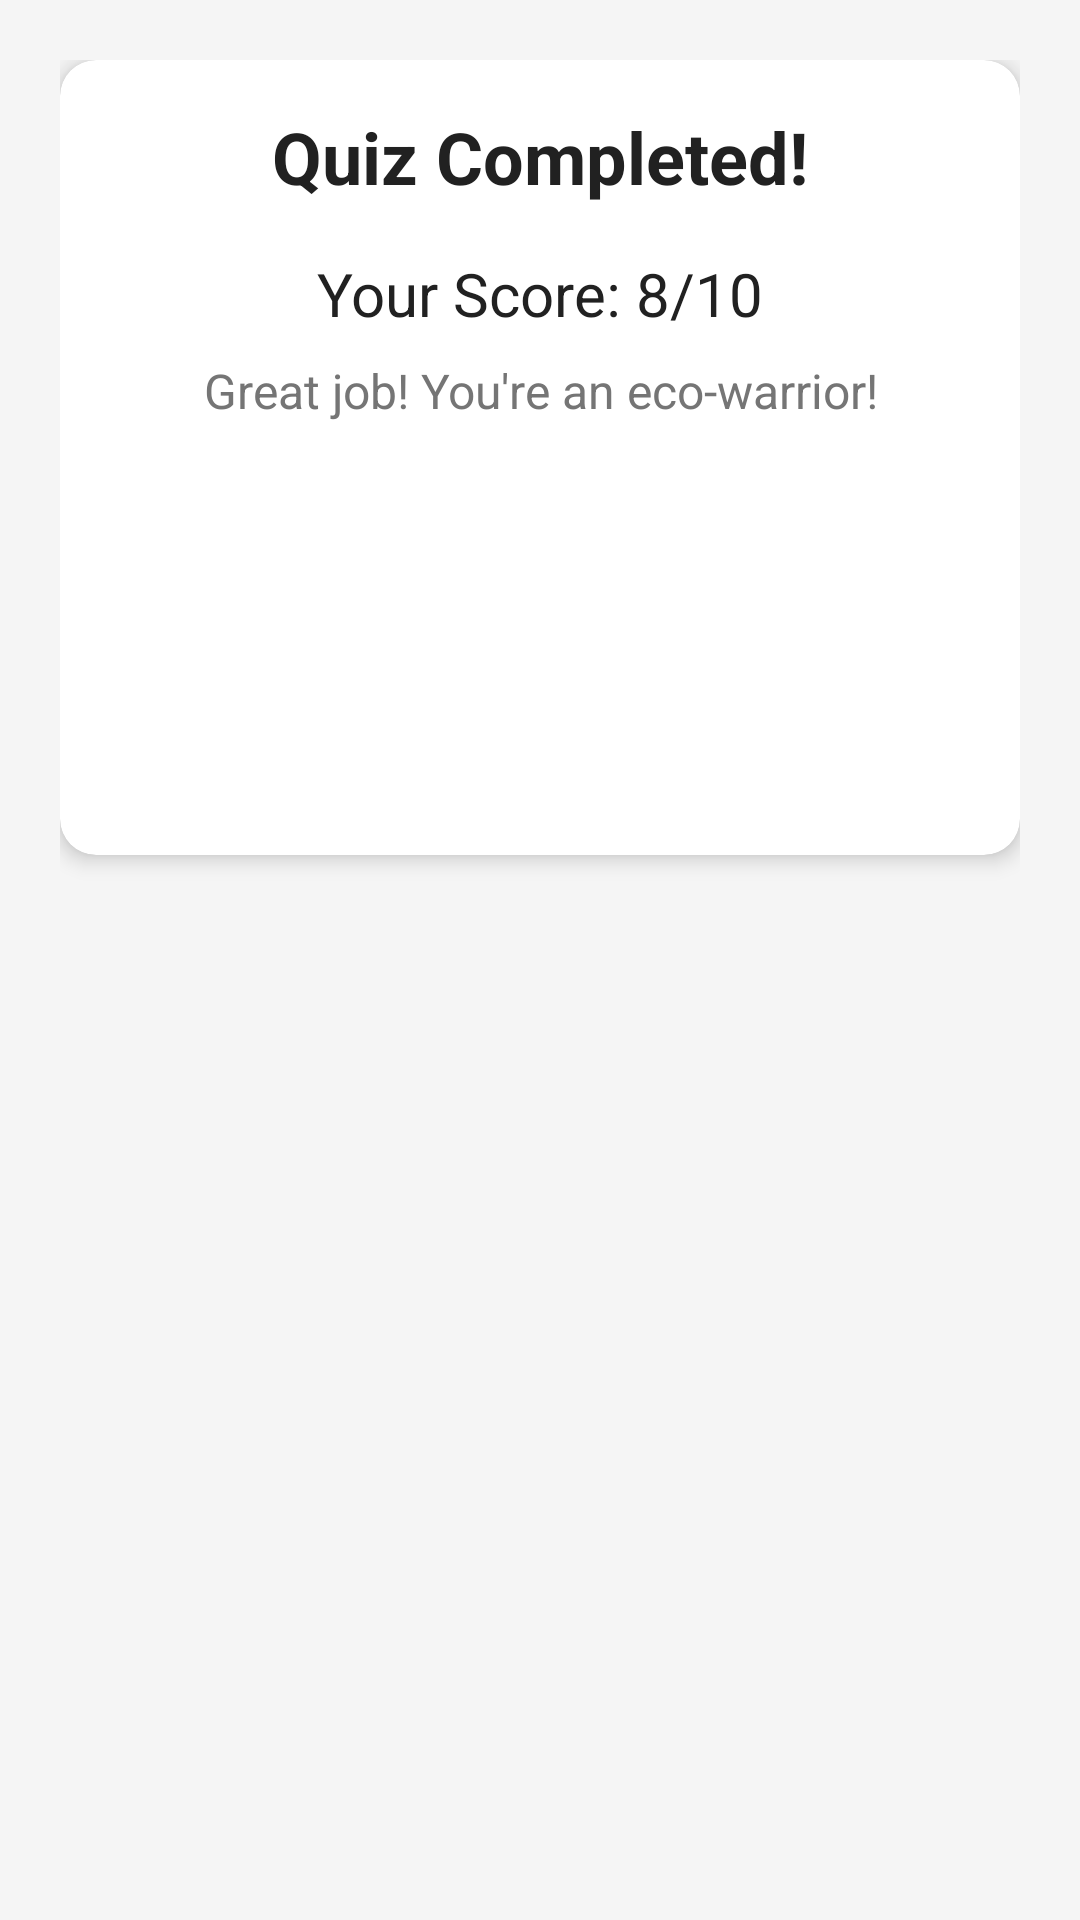

Reconstruct the res/layout file that produces this screen, plus the resources it refers to.
<!-- AndroidManifest.xml: application theme Theme.HostelAid -->
<!-- res/layout/activity_quiz_result.xml -->
<?xml version="1.0" encoding="utf-8"?>
<androidx.core.widget.NestedScrollView
    xmlns:android="http://schemas.android.com/apk/res/android"
    xmlns:app="http://schemas.android.com/apk/res-auto"
    android:layout_width="match_parent"
    android:layout_height="match_parent"
    android:background="@color/backgroundColor"
    android:fillViewport="true"
    android:layout_marginTop="60dp">

    <LinearLayout
        android:layout_width="match_parent"
        android:layout_height="wrap_content"
        android:orientation="vertical"
        android:padding="20dp">

        <com.google.android.material.card.MaterialCardView
            android:layout_width="match_parent"
            android:layout_height="wrap_content"
            android:layout_marginBottom="16dp"
            app:cardCornerRadius="12dp"
            app:cardElevation="4dp">

            <LinearLayout
                android:layout_width="match_parent"
                android:layout_height="wrap_content"
                android:orientation="vertical"
                android:padding="16dp"
                android:gravity="center">

                <TextView
                    android:layout_width="wrap_content"
                    android:layout_height="wrap_content"
                    android:text="Quiz Completed!"
                    android:textColor="@color/text_primary"
                    android:textSize="24sp"
                    android:textStyle="bold"/>

                <TextView
                    android:id="@+id/tvScore"
                    android:layout_width="wrap_content"
                    android:layout_height="wrap_content"
                    android:text="Your Score: 8/10"
                    android:textColor="@color/text_primary"
                    android:textSize="20sp"
                    android:layout_marginTop="16dp"/>

                <TextView
                    android:id="@+id/tvMessage"
                    android:layout_width="wrap_content"
                    android:layout_height="wrap_content"
                    android:text="Great job! You're an eco-warrior!"
                    android:textColor="@color/text_secondary"
                    android:textSize="16sp"
                    android:layout_marginTop="8dp"
                    android:gravity="center"/>

                <Button
                    android:id="@+id/btnRetry"
                    android:layout_width="wrap_content"
                    android:layout_height="wrap_content"
                    android:text="Try Again"
                    android:layout_marginTop="24dp"
                    style="@style/Widget.HostelAid.Button"/>

                <Button
                    android:id="@+id/btnBackToHome"
                    android:layout_width="wrap_content"
                    android:layout_height="wrap_content"
                    android:text="Back to Home"
                    android:layout_marginTop="8dp"
                    style="@style/Widget.HostelAid.Button"/>
            </LinearLayout>
        </com.google.android.material.card.MaterialCardView>

    </LinearLayout>
</androidx.core.widget.NestedScrollView>
<!-- resources referenced by this layout -->
<resources>
  <color name="backgroundColor">#F5F5F5</color>
  <color name="text_primary">#212121</color>
  <color name="text_secondary">#757575</color>
  <style name="Widget.HostelAid.Button" parent="Widget.MaterialComponents.Button">
          <item name="android:textColor">@color/white</item>
          <item name="backgroundTint">@color/primary</item>
          <item name="cornerRadius">8dp</item>
          <item name="android:textSize">16sp</item>
          <item name="android:padding">12dp</item>
      </style>
  <style name="Theme.HostelAid" parent="Base.Theme.HostelAid" />
  <color name="white">#FFFFFF</color>
  <color name="primary">#4CAF50</color>
  <style name="Base.Theme.HostelAid" parent="Theme.MaterialComponents.DayNight.DarkActionBar">
          
          <item name="colorPrimary">@color/primary</item>
          <item name="colorPrimaryVariant">@color/primary_dark</item>
          <item name="colorOnPrimary">@color/white</item>
          <item name="colorSecondary">@color/accent</item>
          <item name="colorSecondaryVariant">@color/primary_light</item>
          <item name="colorOnSecondary">@color/white</item>
          <item name="android:windowBackground">@color/backgroundColor</item>
          <item name="android:statusBarColor" tools:targetApi="l">@color/primary_dark</item>
          <item name="android:navigationBarColor">@color/primary_dark</item>
          <item name="android:textColorPrimary">@color/text_primary</item>
          <item name="android:textColorSecondary">@color/text_secondary</item>
          <item name="android:colorError">@color/error</item>
          <item name="materialButtonStyle">@style/Widget.HostelAid.Button</item>
          <item name="textInputStyle">@style/Widget.HostelAid.TextInputLayout</item>
      </style>
  <color name="primary_dark">#388E3C</color>
  <color name="accent">#81C784</color>
  <color name="primary_light">#81C784</color>
  <color name="error">#F44336</color>
  <style name="Widget.HostelAid.TextInputLayout" parent="Widget.MaterialComponents.TextInputLayout.OutlinedBox">
          <item name="boxStrokeColor">@color/primary</item>
          <item name="boxCornerRadiusTopStart">8dp</item>
          <item name="boxCornerRadiusTopEnd">8dp</item>
          <item name="boxCornerRadiusBottomStart">8dp</item>
          <item name="boxCornerRadiusBottomEnd">8dp</item>
          <item name="hintTextColor">@color/text_secondary</item>
      </style>
</resources>
